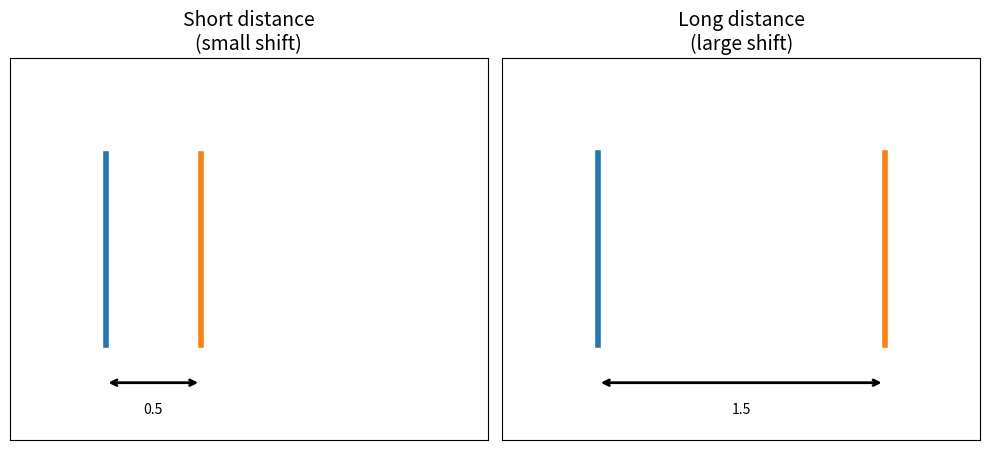

Source code (Python):
import matplotlib.pyplot as plt

# Create figure and axes
fig, axes = plt.subplots(1, 2, figsize=(10, 5))

# Settings for both diagrams
distances = [0.5, 1.5]
titles = ['Short distance\n(small shift)', 'Long distance\n(large shift)']

for ax, d, title in zip(axes, distances, titles):
    # Plot two vertical lines at x=0 and x=d
    ax.plot([0, 0], [0, 1], linewidth=4)
    ax.plot([d, d], [0, 1], linewidth=4)

    # Draw arrow showing shift distance
    ax.annotate(
        '', xy=(0, -0.2), xytext=(d, -0.2),
        arrowprops=dict(arrowstyle='<->', lw=2)
    )
    ax.text(d / 2, -0.3, f'{d:.1f}', ha='center', va='top')

    # Formatting
    ax.set_xlim(-0.5, max(distances) + 0.5)
    ax.set_ylim(-0.5, 1.5)
    ax.set_xticks([])
    ax.set_yticks([])
    ax.set_title(title, fontsize=14)
    ax.set_aspect('equal')

plt.tight_layout()
plt.show()
